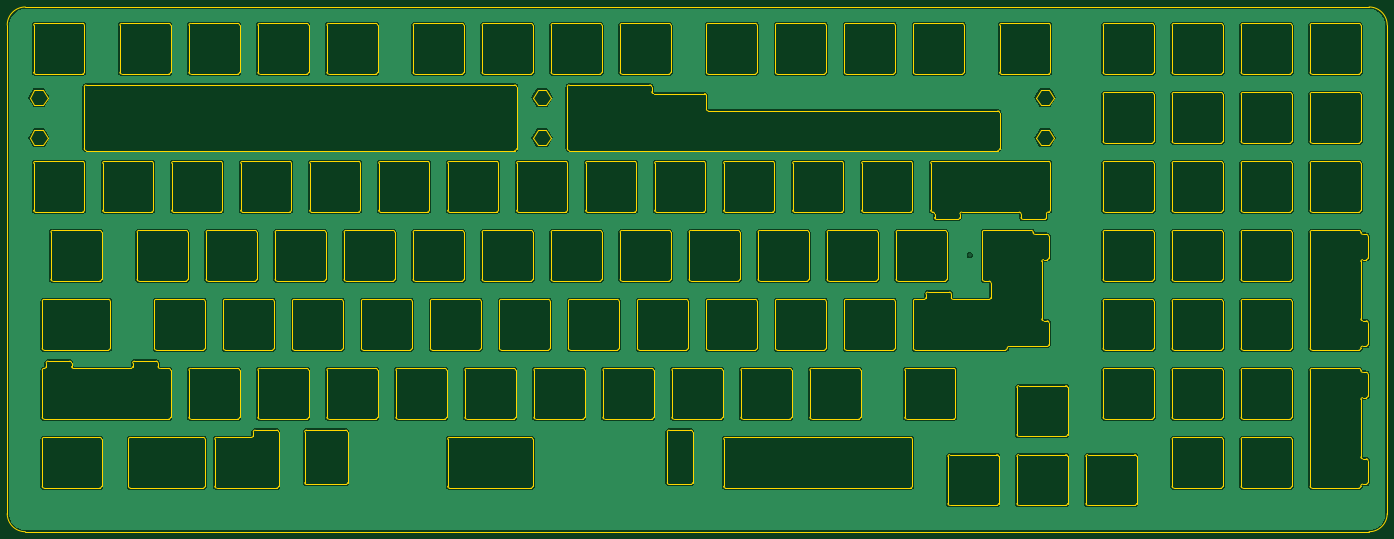
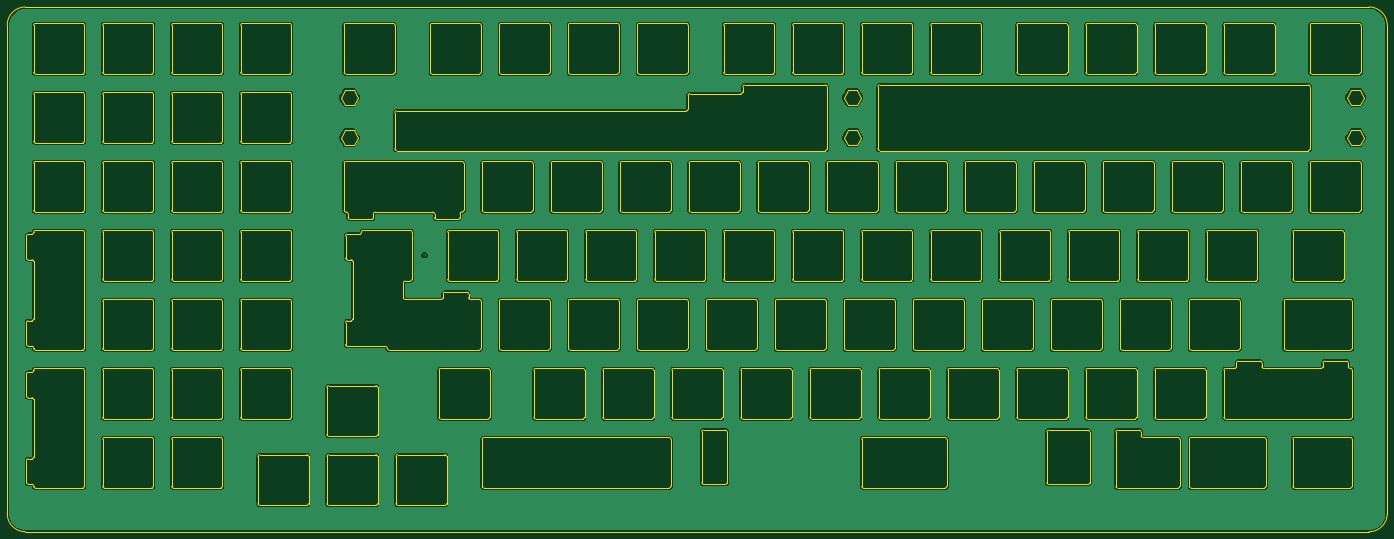
Circuit board: 11 layer files. Board 381.0 x 144.9 mm.
- bottom_copper: switchplate-B_Cu.gbr (496434 bytes)
- bottom_mask: switchplate-B_Mask.gbr (463 bytes)
- paste: switchplate-B_Paste.gbr (458 bytes)
- bottom_silk: switchplate-B_Silkscreen.gbr (459 bytes)
- outline: switchplate-Edge_Cuts.gbr (62976 bytes)
- top_copper: switchplate-F_Cu.gbr (496434 bytes)
- top_mask: switchplate-F_Mask.gbr (463 bytes)
- paste: switchplate-F_Paste.gbr (458 bytes)
- top_silk: switchplate-F_Silkscreen.gbr (459 bytes)
- drill: switchplate-NPTH.drl (276 bytes)
- drill: switchplate-PTH.drl (342 bytes)

=== bottom_copper: switchplate-B_Cu.gbr (496434 bytes, source omitted) ===
=== bottom_mask: switchplate-B_Mask.gbr ===
%TF.GenerationSoftware,KiCad,Pcbnew,(6.0.0)*%
%TF.CreationDate,2022-03-02T09:48:32+01:00*%
%TF.ProjectId,switchplate,73776974-6368-4706-9c61-74652e6b6963,rev?*%
%TF.SameCoordinates,Original*%
%TF.FileFunction,Soldermask,Bot*%
%TF.FilePolarity,Negative*%
%FSLAX46Y46*%
G04 Gerber Fmt 4.6, Leading zero omitted, Abs format (unit mm)*
G04 Created by KiCad (PCBNEW (6.0.0)) date 2022-03-02 09:48:32*
%MOMM*%
%LPD*%
G01*
G04 APERTURE LIST*
G04 APERTURE END LIST*
M02*

=== paste: switchplate-B_Paste.gbr ===
%TF.GenerationSoftware,KiCad,Pcbnew,(6.0.0)*%
%TF.CreationDate,2022-03-02T09:48:31+01:00*%
%TF.ProjectId,switchplate,73776974-6368-4706-9c61-74652e6b6963,rev?*%
%TF.SameCoordinates,Original*%
%TF.FileFunction,Paste,Bot*%
%TF.FilePolarity,Positive*%
%FSLAX46Y46*%
G04 Gerber Fmt 4.6, Leading zero omitted, Abs format (unit mm)*
G04 Created by KiCad (PCBNEW (6.0.0)) date 2022-03-02 09:48:31*
%MOMM*%
%LPD*%
G01*
G04 APERTURE LIST*
G04 APERTURE END LIST*
M02*

=== bottom_silk: switchplate-B_Silkscreen.gbr ===
%TF.GenerationSoftware,KiCad,Pcbnew,(6.0.0)*%
%TF.CreationDate,2022-03-02T09:48:32+01:00*%
%TF.ProjectId,switchplate,73776974-6368-4706-9c61-74652e6b6963,rev?*%
%TF.SameCoordinates,Original*%
%TF.FileFunction,Legend,Bot*%
%TF.FilePolarity,Positive*%
%FSLAX46Y46*%
G04 Gerber Fmt 4.6, Leading zero omitted, Abs format (unit mm)*
G04 Created by KiCad (PCBNEW (6.0.0)) date 2022-03-02 09:48:32*
%MOMM*%
%LPD*%
G01*
G04 APERTURE LIST*
G04 APERTURE END LIST*
M02*

=== outline: switchplate-Edge_Cuts.gbr (62976 bytes, source omitted) ===
=== top_copper: switchplate-F_Cu.gbr (496434 bytes, source omitted) ===
=== top_mask: switchplate-F_Mask.gbr ===
%TF.GenerationSoftware,KiCad,Pcbnew,(6.0.0)*%
%TF.CreationDate,2022-03-02T09:48:32+01:00*%
%TF.ProjectId,switchplate,73776974-6368-4706-9c61-74652e6b6963,rev?*%
%TF.SameCoordinates,Original*%
%TF.FileFunction,Soldermask,Top*%
%TF.FilePolarity,Negative*%
%FSLAX46Y46*%
G04 Gerber Fmt 4.6, Leading zero omitted, Abs format (unit mm)*
G04 Created by KiCad (PCBNEW (6.0.0)) date 2022-03-02 09:48:32*
%MOMM*%
%LPD*%
G01*
G04 APERTURE LIST*
G04 APERTURE END LIST*
M02*

=== paste: switchplate-F_Paste.gbr ===
%TF.GenerationSoftware,KiCad,Pcbnew,(6.0.0)*%
%TF.CreationDate,2022-03-02T09:48:31+01:00*%
%TF.ProjectId,switchplate,73776974-6368-4706-9c61-74652e6b6963,rev?*%
%TF.SameCoordinates,Original*%
%TF.FileFunction,Paste,Top*%
%TF.FilePolarity,Positive*%
%FSLAX46Y46*%
G04 Gerber Fmt 4.6, Leading zero omitted, Abs format (unit mm)*
G04 Created by KiCad (PCBNEW (6.0.0)) date 2022-03-02 09:48:31*
%MOMM*%
%LPD*%
G01*
G04 APERTURE LIST*
G04 APERTURE END LIST*
M02*

=== top_silk: switchplate-F_Silkscreen.gbr ===
%TF.GenerationSoftware,KiCad,Pcbnew,(6.0.0)*%
%TF.CreationDate,2022-03-02T09:48:31+01:00*%
%TF.ProjectId,switchplate,73776974-6368-4706-9c61-74652e6b6963,rev?*%
%TF.SameCoordinates,Original*%
%TF.FileFunction,Legend,Top*%
%TF.FilePolarity,Positive*%
%FSLAX46Y46*%
G04 Gerber Fmt 4.6, Leading zero omitted, Abs format (unit mm)*
G04 Created by KiCad (PCBNEW (6.0.0)) date 2022-03-02 09:48:31*
%MOMM*%
%LPD*%
G01*
G04 APERTURE LIST*
G04 APERTURE END LIST*
M02*

=== drill: switchplate-NPTH.drl ===
M48
; DRILL file {KiCad (6.0.0)} date Wed Mar  2 09:48:30 2022
; FORMAT={-:-/ absolute / metric / decimal}
; #@! TF.CreationDate,2022-03-02T09:48:30+01:00
; #@! TF.GenerationSoftware,Kicad,Pcbnew,(6.0.0)
; #@! TF.FileFunction,NonPlated,1,2,NPTH
FMAT,2
METRIC
%
G90
G05
T0
M30

=== drill: switchplate-PTH.drl ===
M48
; DRILL file {KiCad (6.0.0)} date Wed Mar  2 09:48:30 2022
; FORMAT={-:-/ absolute / metric / decimal}
; #@! TF.CreationDate,2022-03-02T09:48:30+01:00
; #@! TF.GenerationSoftware,Kicad,Pcbnew,(6.0.0)
; #@! TF.FileFunction,Plated,1,2,PTH
FMAT,2
METRIC
; #@! TA.AperFunction,Plated,PTH,ViaDrill
T1C0.400
%
G90
G05
T1
X388.938Y-127.0
T0
M30

